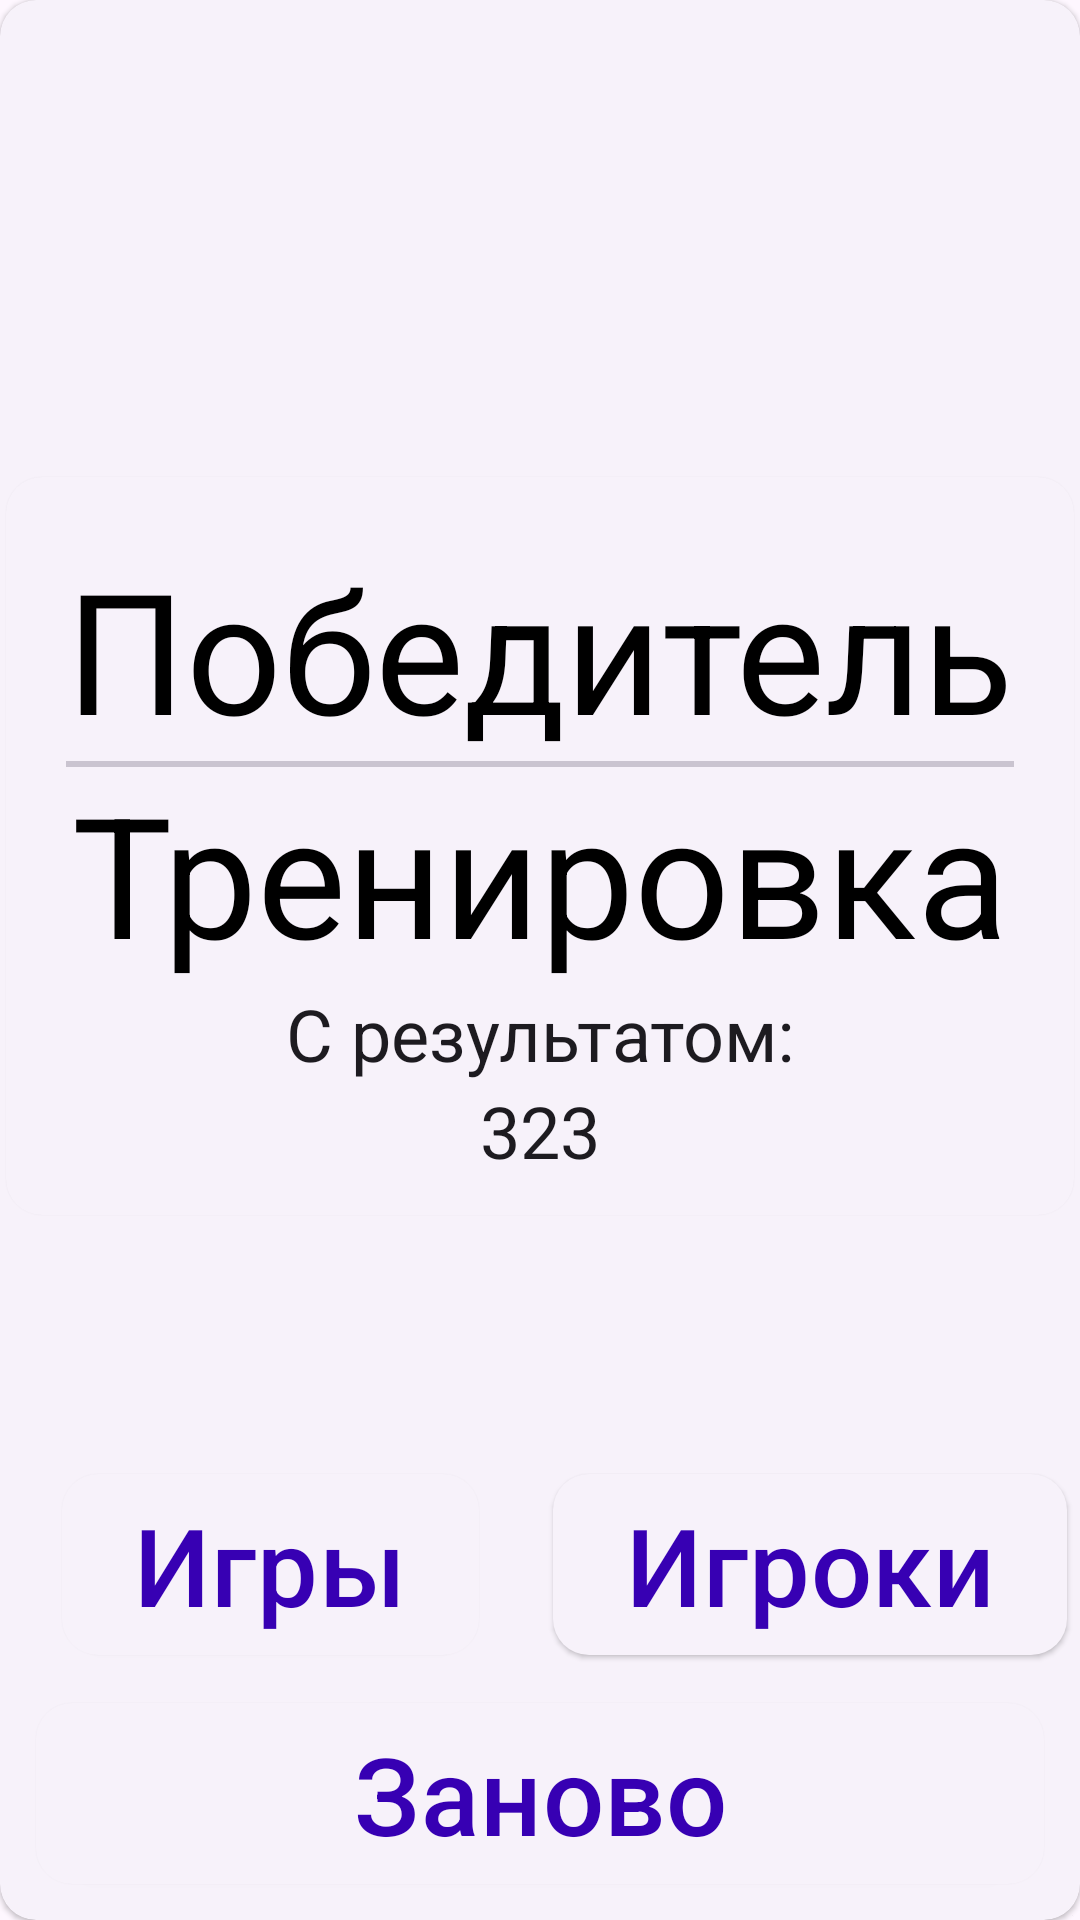

Reconstruct the res/layout file that produces this screen, plus the resources it refers to.
<!-- AndroidManifest.xml: application theme Theme.Duel -->
<!-- res/layout/win_card.xml -->
<?xml version="1.0" encoding="utf-8"?>
<com.google.android.material.card.MaterialCardView xmlns:android="http://schemas.android.com/apk/res/android"
    xmlns:app="http://schemas.android.com/apk/res-auto"
    style="@style/Widget.Material3.CardView.Elevated"
    android:layout_width="match_parent"
    android:layout_height="match_parent">

    <androidx.constraintlayout.widget.ConstraintLayout
        android:layout_width="match_parent"
        android:layout_height="match_parent">

        

        <com.google.android.material.card.MaterialCardView
            style="@style/Widget.Material3.CardView.Elevated"
            android:layout_width="wrap_content"
            android:layout_height="wrap_content"
            app:layout_constraintBottom_toTopOf="@+id/btn_repeat"
            app:layout_constraintEnd_toEndOf="parent"
            app:layout_constraintStart_toStartOf="parent"
            app:layout_constraintTop_toTopOf="parent">

            <androidx.constraintlayout.widget.ConstraintLayout
                android:layout_width="wrap_content"
                android:layout_margin="12dp"
                android:layout_height="wrap_content">

                <com.google.android.material.textview.MaterialTextView
                    android:id="@+id/materialTextView2"
                    android:layout_width="wrap_content"
                    android:layout_height="wrap_content"
                    android:layout_margin="8dp"
                    android:text="@string/winner"
                    android:textSize="56sp"
                    app:layout_constraintEnd_toEndOf="parent"
                    app:layout_constraintStart_toStartOf="parent"
                    app:layout_constraintTop_toTopOf="parent" />

                <com.google.android.material.divider.MaterialDivider
                    android:layout_width="0dp"
                    android:layout_height="2dp"
                    app:layout_constraintStart_toStartOf="@+id/materialTextView2"
                    app:layout_constraintEnd_toEndOf="@+id/materialTextView2"
                    app:layout_constraintTop_toBottomOf="@+id/materialTextView2" />

                <com.google.android.material.textview.MaterialTextView
                    android:id="@+id/winner_name"
                    android:layout_width="wrap_content"
                    android:layout_height="wrap_content"
                    android:text="@string/training"
                    android:textSize="56sp"
                    app:layout_constraintEnd_toEndOf="@+id/materialTextView2"
                    app:layout_constraintStart_toStartOf="@+id/materialTextView2"
                    app:layout_constraintTop_toBottomOf="@+id/materialTextView2" />

                <com.google.android.material.textview.MaterialTextView
                    android:id="@+id/materialTextView3"
                    style="@style/TextAppearance.Material3.HeadlineSmall"
                    android:layout_width="wrap_content"
                    android:layout_height="wrap_content"
                    android:text="@string/result"
                    app:layout_constraintEnd_toEndOf="@+id/materialTextView2"
                    app:layout_constraintStart_toStartOf="@+id/materialTextView2"
                    app:layout_constraintTop_toBottomOf="@+id/winner_name" />

                <com.google.android.material.textview.MaterialTextView
                    android:id="@+id/result"
                    style="@style/TextAppearance.Material3.HeadlineSmall"
                    android:layout_width="wrap_content"
                    android:layout_height="wrap_content"
                    android:text="323"
                    app:layout_constraintEnd_toEndOf="@+id/materialTextView2"
                    app:layout_constraintStart_toStartOf="@+id/materialTextView2"
                    app:layout_constraintTop_toBottomOf="@+id/materialTextView3" />
            </androidx.constraintlayout.widget.ConstraintLayout>
        </com.google.android.material.card.MaterialCardView>

        <com.google.android.material.button.MaterialButton
            android:id="@+id/btn_games"
            style="@style/bottom_button"
            android:layout_width="wrap_content"
            android:layout_height="wrap_content"
            android:layout_marginBottom="8dp"
            android:text="@string/games"
            android:textSize="36sp"
            app:cornerRadius="12dp"
            app:layout_constraintBottom_toTopOf="@+id/btn_repeat"
            app:layout_constraintEnd_toStartOf="@+id/guideline2"
            app:layout_constraintStart_toStartOf="parent" />

        <androidx.constraintlayout.widget.Guideline
            android:id="@+id/guideline2"
            android:layout_width="wrap_content"
            android:layout_height="match_parent"
            android:orientation="vertical"
            app:layout_constraintGuide_percent="0.5" />

        <com.google.android.material.button.MaterialButton
            android:id="@+id/btn_players"
            style="@style/bottom_button"
            android:layout_width="wrap_content"
            android:layout_height="wrap_content"
            android:layout_marginBottom="8dp"
            android:text="@string/players"
            android:textSize="36sp"
            app:cornerRadius="12dp"
            app:layout_constraintBottom_toTopOf="@+id/btn_repeat"
            app:layout_constraintEnd_toEndOf="parent"
            app:layout_constraintStart_toStartOf="@+id/guideline2" />

        <com.google.android.material.button.MaterialButton
            android:id="@+id/btn_repeat"
            style="@style/bottom_button"
            android:layout_width="match_parent"
            android:layout_height="wrap_content"
            android:layout_marginHorizontal="12sp"
            android:layout_marginBottom="8dp"
            android:text="@string/repeat"
            android:textSize="36sp"
            app:cornerRadius="12dp"
            app:layout_constraintBottom_toBottomOf="parent"
            app:layout_constraintEnd_toEndOf="parent"
            app:layout_constraintStart_toStartOf="parent" />
    </androidx.constraintlayout.widget.ConstraintLayout>

</com.google.android.material.card.MaterialCardView>
<!-- resources referenced by this layout -->
<resources>
  <string name="games">Игры</string>
  <string name="players">Игроки</string>
  <string name="repeat">Заново</string>
  <string name="result">С результатом:</string>
  <string name="training">Тренировка</string>
  <string name="winner">Победитель</string>
  <style name="bottom_button" parent="Widget.Material3.Button.ElevatedButton">
          <item name="android:textSize">54sp</item>
          <item name="android:gravity">center</item>
      </style>
  <style name="Theme.Duel" parent="Theme.Material3.DayNight">
          
          <item name="colorPrimary">@color/purple_700</item>
          <item name="colorPrimaryVariant">@color/purple_500</item>
          <item name="colorOnPrimary">@color/white</item>
          
          <item name="colorSecondary">@color/teal_200</item>
          <item name="colorSecondaryVariant">@color/teal_700</item>
          <item name="colorOnSecondary">@color/black</item>
          <item name="android:textColor">@color/black</item>
          
          <item name="android:statusBarColor" tools:targetApi="l">?attr/colorPrimaryVariant</item>
          
      </style>
  <color name="purple_700">#FF3700B3</color>
  <color name="purple_500">#FF6200EE</color>
  <color name="white">#FFFFFFFF</color>
  <color name="teal_200">#FF03DAC5</color>
  <color name="teal_700">#FF018786</color>
  <color name="black">#FF000000</color>
</resources>
